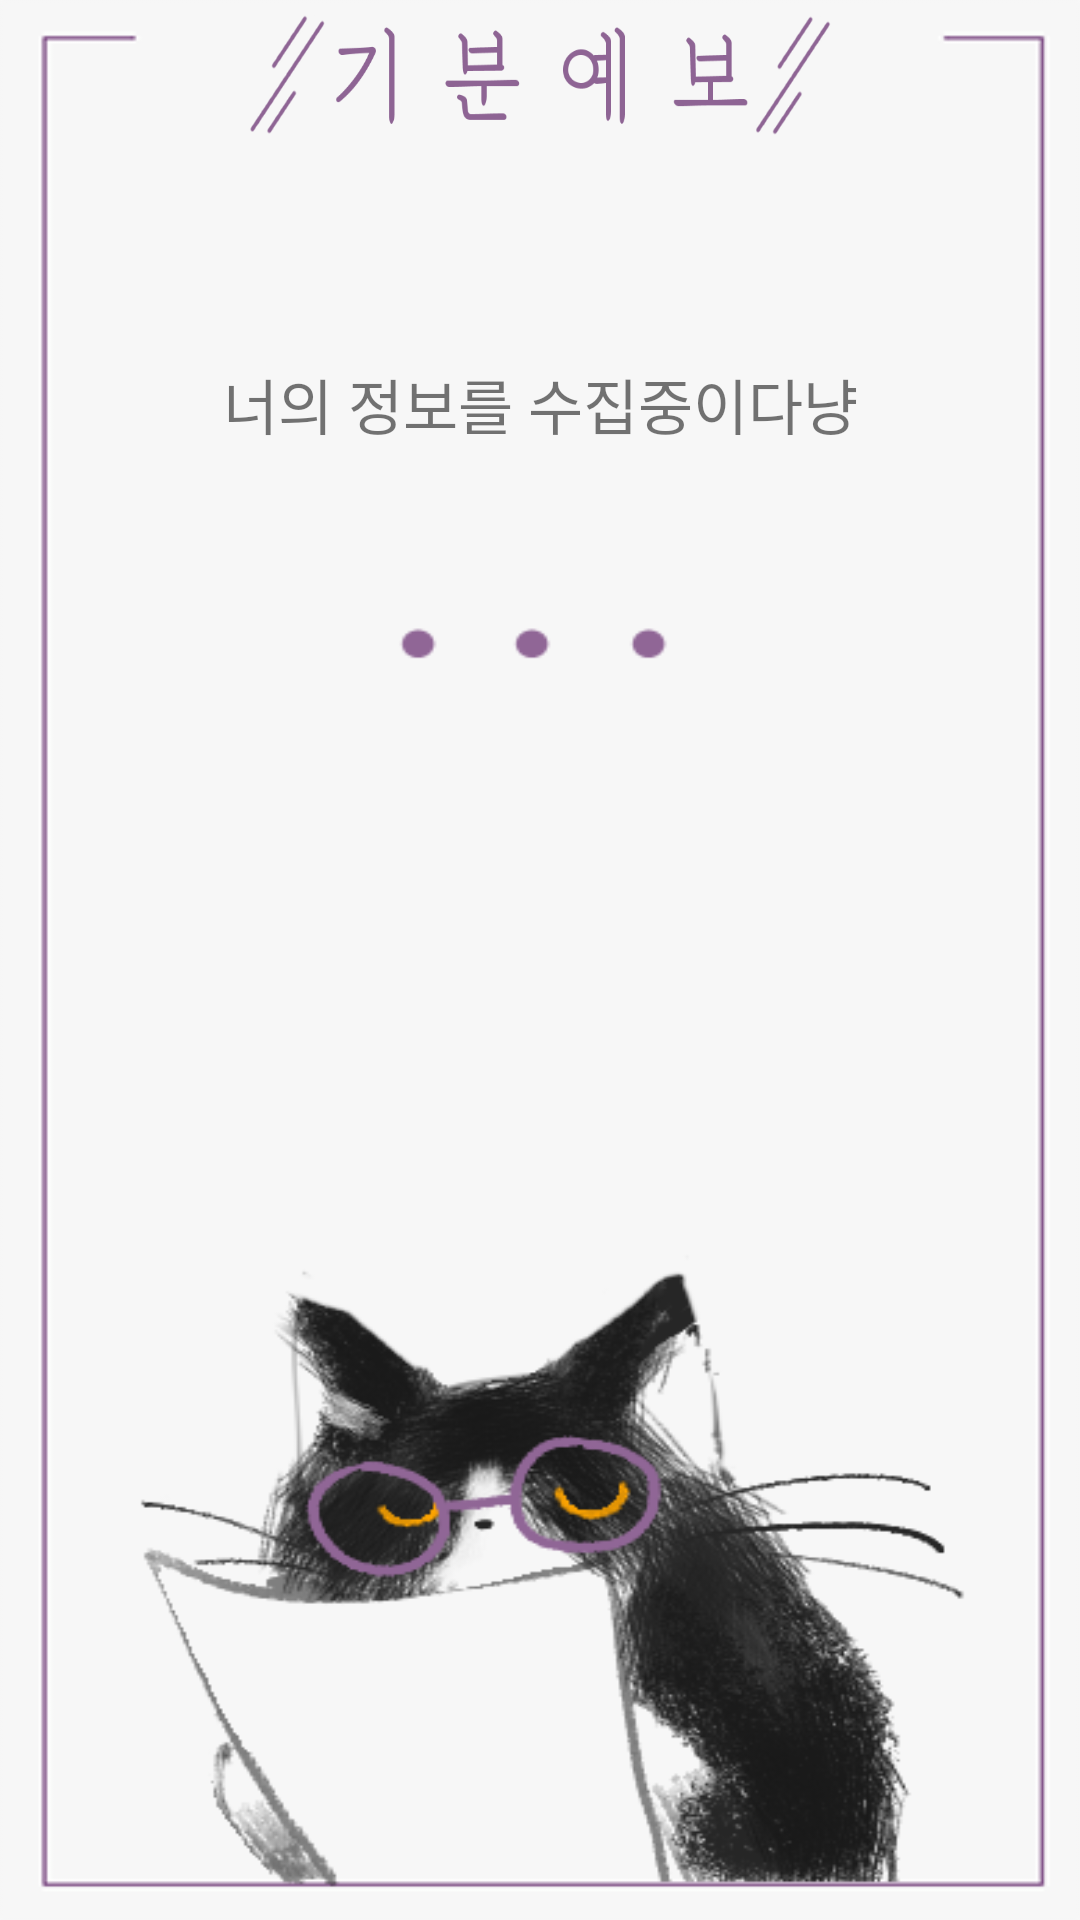

Write the Android layout XML for this screen, with the resource values it uses.
<!-- AndroidManifest.xml: application theme AppTheme -->
<!-- res/layout/activity_middle.xml -->
<?xml version="1.0" encoding="utf-8"?>
<RelativeLayout xmlns:android="http://schemas.android.com/apk/res/android"
    xmlns:app="http://schemas.android.com/apk/res-auto"
    xmlns:tools="http://schemas.android.com/tools"
    android:layout_width="match_parent"
    android:layout_height="match_parent"
    android:background="@drawable/finish_survey"
    tools:context="com.lemon.piece.dodamdodam.MiddleActivity">
    <ImageView
        android:layout_marginTop="5dp"
        android:background="@drawable/logo"
        android:layout_centerHorizontal="true"
        android:layout_width="194dp"
        android:layout_height="40dp"/>
    <TextView
        android:layout_width="match_parent"
        android:layout_height="wrap_content"
        android:layout_alignParentLeft="true"
        android:layout_alignParentStart="true"
        android:layout_alignParentTop="true"
        android:layout_marginTop="120dp"
        android:fontFamily="@font/font"
        android:gravity="center"
        android:text="너의 정보를 수집중이다냥"
        android:textSize="20dp" />

</RelativeLayout>
<!-- resources referenced by this layout -->
<resources>
  <!-- drawable finish_survey: png bitmap (drawable, 69615 bytes) -->
  <!-- drawable logo: png bitmap (drawable, 5731 bytes) -->
  <style name="AppTheme" parent="Theme.AppCompat.Light.DarkActionBar">
          
          <item name="colorPrimary">@color/colorPrimary</item>
          <item name="colorPrimaryDark">@color/colorPrimaryDark</item>
          <item name="colorAccent">@color/colorAccent</item>
          <item name="windowActionBar">false</item>
          <item name="windowNoTitle">true</item>
      </style>
  <color name="colorPrimary">#8E6494</color>
  <color name="colorPrimaryDark">#8E6494</color>
  <color name="colorAccent">#FF4081</color>
</resources>
